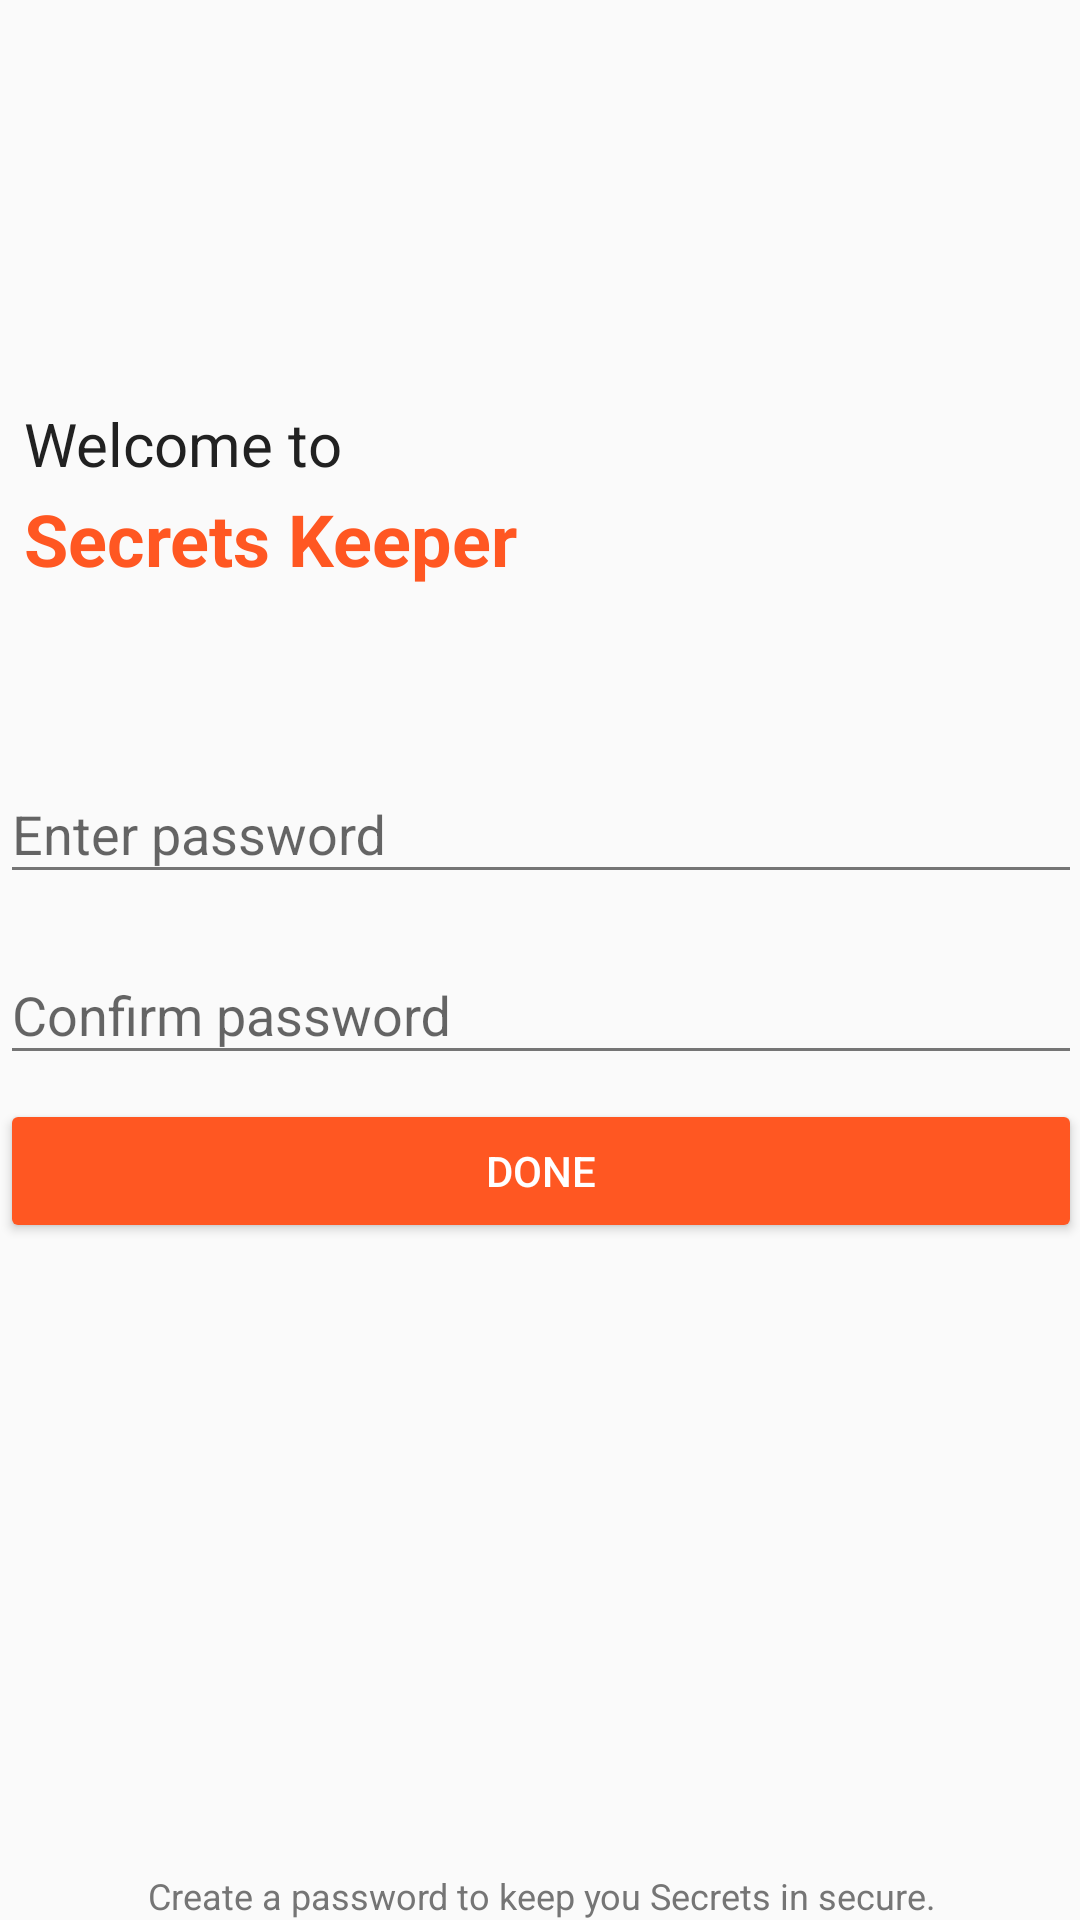

Reconstruct the res/layout file that produces this screen, plus the resources it refers to.
<!-- AndroidManifest.xml: activity theme AppTheme.NoActionBar -->
<!-- res/layout/activity_sign_up.xml -->
<ScrollView
        xmlns:android="http://schemas.android.com/apk/res/android"
        xmlns:app="http://schemas.android.com/apk/res-auto" xmlns:tools="http://schemas.android.com/tools"
        android:id="@+id/signUpRootView"
        android:layout_width="match_parent"
        android:layout_height="match_parent"
        android:paddingBottom="@dimen/activity_vertical_margin"
        android:paddingLeft="@dimen/activity_horizontal_margin"
        android:paddingRight="@dimen/activity_horizontal_margin"
        android:paddingTop="@dimen/activity_vertical_margin"
        android:fillViewport="true"
        tools:context="co.temy.securitysample.SignUpActivity">


    <android.support.constraint.ConstraintLayout
            android:layout_width="match_parent"
            android:layout_height="wrap_content">

        <android.support.design.widget.TextInputLayout
                android:layout_width="0dp"
                android:layout_height="wrap_content"
                app:layout_constraintStart_toStartOf="parent"
                app:layout_constraintEnd_toEndOf="parent" android:id="@+id/passwordHolderView"
                app:layout_constraintHorizontal_bias="0.0" android:layout_marginBottom="8dp"
                app:layout_constraintBottom_toTopOf="@+id/confirmPasswordHolderView">

            <android.support.design.widget.TextInputEditText
                    android:id="@+id/passwordView"
                    android:layout_width="match_parent"
                    android:layout_height="wrap_content"
                    android:hint="@string/sign_up_prompt_password"
                    android:imeActionId="5"
                    android:imeOptions="actionNext"
                    android:inputType="textPassword"
                    android:maxLines="1"
                    android:singleLine="true"/>
        </android.support.design.widget.TextInputLayout>
        <android.support.design.widget.TextInputLayout
                android:layout_width="0dp"
                android:layout_height="wrap_content"
                app:layout_constraintStart_toStartOf="parent"
                app:layout_constraintEnd_toEndOf="parent"
                android:id="@+id/confirmPasswordHolderView"
                app:layout_constraintTop_toTopOf="parent" android:layout_marginTop="32dp"
                app:layout_constraintBottom_toBottomOf="parent" android:layout_marginBottom="8dp">

            <android.support.design.widget.TextInputEditText
                    android:id="@+id/confirmPasswordView"
                    android:layout_width="match_parent"
                    android:layout_height="wrap_content"
                    android:hint="@string/sign_up_prompt_confirm_password"
                    android:imeActionId="6"
                    android:imeActionLabel="@string/sign_up_action_done_short"
                    android:imeOptions="actionUnspecified"
                    android:inputType="textPassword"
                    android:maxLines="1"
                    android:singleLine="true"/>
        </android.support.design.widget.TextInputLayout>
        <CheckBox
                android:visibility="gone"
                android:text="@string/sign_up_allow_fingerprint"
                android:layoutDirection="rtl"
                android:textAppearance="@style/TextAppearance.AppCompat.Subhead"
                android:layout_width="0dp"
                android:layout_height="wrap_content"
                android:id="@+id/allowFingerprintView"
                android:layout_marginTop="8dp"
                app:layout_constraintTop_toBottomOf="@+id/confirmPasswordHolderView"
                app:layout_constraintEnd_toEndOf="parent"
                android:layout_marginEnd="0dp" app:layout_constraintStart_toStartOf="parent"
                android:layout_marginStart="0dp" android:checked="false"/>
        <TextView
                android:textAppearance="@style/TextAppearance.AppCompat.Caption"
                android:text="@string/sign_up_bottom_hint"
                android:layout_width="0dp"
                android:layout_height="wrap_content"
                android:id="@+id/singUpHintView" android:layout_marginBottom="0dp"
                app:layout_constraintBottom_toBottomOf="parent" app:layout_constraintEnd_toEndOf="parent"
                android:layout_marginEnd="0dp" app:layout_constraintStart_toStartOf="parent"
                android:layout_marginStart="0dp" tools:text="@string/sign_up_bottom_hint" android:gravity="center"/>
        <Button
                android:text="@string/sign_up_action_done"
                style="@style/Widget.AppCompat.Button.Colored"
                android:layout_width="0dp"
                android:layout_height="wrap_content"
                android:id="@+id/doneView" android:layout_marginTop="8dp"
                app:layout_constraintTop_toBottomOf="@+id/allowFingerprintView"
                app:layout_constraintEnd_toEndOf="parent"
                android:layout_marginEnd="0dp" app:layout_constraintStart_toStartOf="parent"
                android:layout_marginStart="0dp"/>

        <TextView
                android:textAppearance="@style/TextAppearance.AppCompat.Headline"
                android:textSize="20sp"
                android:text="@string/sign_up_welcome"
                android:layout_width="wrap_content"
                android:layout_height="25dp"
                android:id="@+id/welcomeView" android:layout_marginBottom="4dp"
                app:layout_constraintBottom_toTopOf="@+id/appTitleView" app:layout_constraintStart_toStartOf="parent"
                android:layout_marginStart="8dp" tools:layout_editor_absoluteY="35dp"/>

        <TextView
                android:textAppearance="@style/TextAppearance.AppCompat.Headline"
                android:textStyle="bold"
                android:textColor="@color/colorAccent"
                android:text="@string/app_name"
                android:layout_width="wrap_content"
                android:layout_height="wrap_content"
                android:id="@+id/appTitleView" android:layout_marginBottom="50dp"
                app:layout_constraintBottom_toTopOf="@+id/passwordHolderView"
                app:layout_constraintStart_toStartOf="parent"
                android:layout_marginStart="8dp"/>
    </android.support.constraint.ConstraintLayout>
</ScrollView>
<!-- resources referenced by this layout -->
<resources>
  <color name="colorAccent">#FF5722</color>
  <string name="app_name">Secrets Keeper</string>
  <string name="sign_up_action_done">Done</string>
  <string name="sign_up_action_done_short">Done</string>
  <string name="sign_up_allow_fingerprint">Allow Fingerprint for later use</string>
  <string name="sign_up_bottom_hint">Create a password to keep you Secrets in secure.</string>
  <string name="sign_up_prompt_confirm_password">Confirm password</string>
  <string name="sign_up_prompt_password">Enter password</string>
  <string name="sign_up_welcome">Welcome to</string>
  <style name="AppTheme.NoActionBar">
          <item name="windowActionBar">false</item>
          <item name="windowNoTitle">true</item>
      </style>
</resources>
